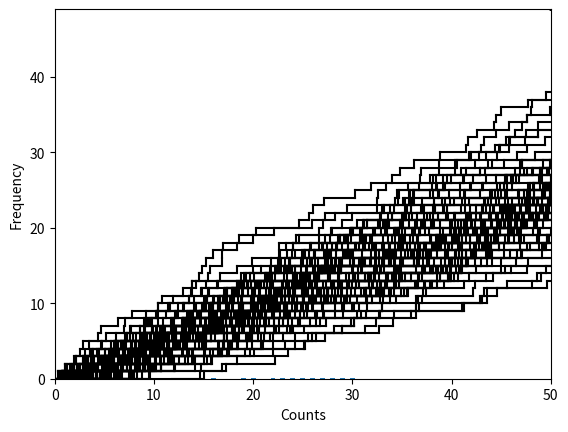

Source code (Python):
"""
Simulation of poisson process
"""


import numpy as np
import matplotlib.pyplot as plt

lmbda = 0.5 # Rate of the Poisson process
maxtime = 50 # Time limit
num_simulations = 100 # Number of simulations to perform

# Create a 2D array to store arrival times for each simulation
arrivaltimes = np.zeros((num_simulations, maxtime))

# Perform the simulations
for i in range(num_simulations):
    # Draw exponential random variables until maxtime is reached
    arr = np.cumsum(np.random.exponential(1/lmbda,  maxtime))
    # Store the arrival times in the array
    arrivaltimes[i, :len(arr)] = arr
    
# Plot the arrival times for each simulation
fig, ax = plt.subplots()
ax.set(xlim=(0, maxtime), ylim=(0, len(arrivaltimes[0])-1),
       xlabel='Time', ylabel='Arrivals')
for i in range(num_simulations):
    for j in range(len(arrivaltimes[i])-1):
        # Horizontal lines
        ax.plot([arrivaltimes[i,j], arrivaltimes[i,j+1]], [j, j], '-',color="black")
        # Vertical dashed lines
        ax.plot([arrivaltimes[i,j+1], arrivaltimes[i,j+1]], [j, j+1], '-',color="black")

    # Last piece of line in the graph
    ax.plot([arrivaltimes[i,-1], maxtime], [len(arrivaltimes[0])-1, len(arrivaltimes[0])-1], '-',color="black")

plt.show()

## plotting the histogram of counts until max time

counts = [len(arrivaltimes[i][arrivaltimes[i] < 50]) for i in range(num_simulations)]
plt.hist(counts, bins=range(max(counts)+2),density=True, align='left', rwidth=0.5)
plt.xlabel('Counts')
plt.ylabel('Frequency')
plt.show()
